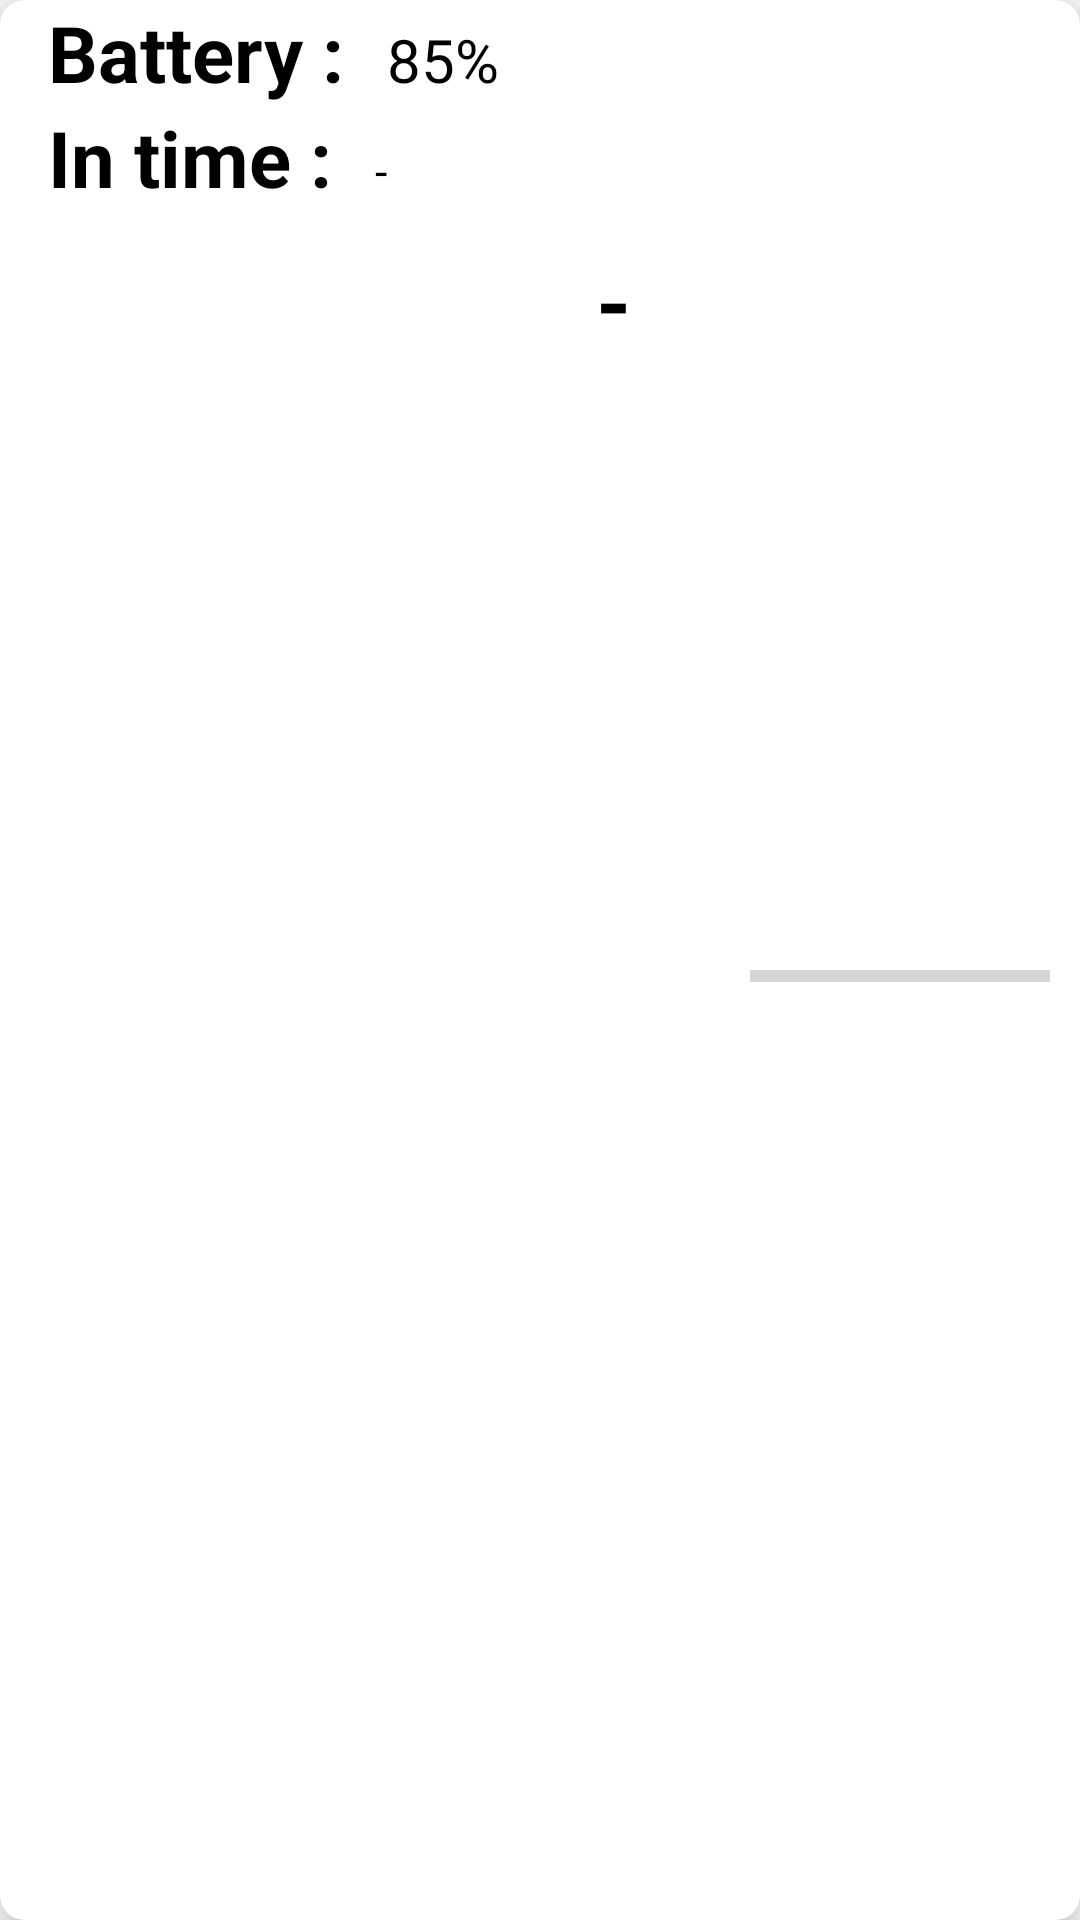

This screen was rendered from an Android layout file. Write that file and the resources it references.
<!-- AndroidManifest.xml: application theme Theme.EV_ANDROID -->
<!-- res/layout/item.xml -->
<?xml version="1.0" encoding="utf-8"?>
<androidx.cardview.widget.CardView xmlns:android="http://schemas.android.com/apk/res/android"
    android:layout_width="match_parent"
    android:layout_height="wrap_content"
    xmlns:app="http://schemas.android.com/apk/res-auto"
    app:cardElevation="8dp"
    app:cardCornerRadius="8dp"
    android:layout_margin="5dp">

    <LinearLayout
        android:layout_width="347dp"
        android:layout_height="wrap_content"
        android:layout_marginLeft="16dp"
        android:orientation="vertical">

        <LinearLayout
            android:layout_width="wrap_content"
            android:layout_height="wrap_content"
            android:layout_gravity="center_vertical"
            android:orientation="horizontal">

            <TextView
                android:layout_width="wrap_content"
                android:layout_height="wrap_content"
                android:text="Battery : "
                android:textColor="@color/black"
                android:textSize="26sp"
                android:textStyle="bold" />


            <TextView
                android:id="@+id/tvBattery"
                android:layout_width="wrap_content"
                android:layout_height="wrap_content"
                android:layout_marginLeft="8dp"
                android:text="85%"
                android:textColor="@color/black"
                android:textSize="20sp" />
        </LinearLayout>

        <LinearLayout
            android:layout_width="wrap_content"
            android:layout_height="wrap_content"
            android:layout_gravity="center_vertical"
            android:orientation="horizontal">

            <TextView
                android:layout_width="wrap_content"
                android:layout_height="wrap_content"
                android:text="In time : "
                android:textColor="@color/black"
                android:textSize="26sp"
                android:textStyle="bold" />


            <TextView
                android:id="@+id/tvIn_time"
                android:layout_width="wrap_content"
                android:layout_height="wrap_content"
                android:layout_marginLeft="8dp"
                android:text="-"
                android:textColor="@color/black"
                android:textSize="15sp" ></TextView>

        </LinearLayout>

        <TextView
            android:id="@+id/tvOut_time"
            android:layout_width="wrap_content"
            android:layout_height="wrap_content"
            android:layout_gravity="center_horizontal"
            android:layout_marginTop="10dp"
            android:text="-"
            android:layout_marginLeft="15dp"
            android:textColor="@color/black"
            android:textSize="30sp"
            android:textStyle="bold" />

    </LinearLayout>

    <ProgressBar
        android:id="@+id/tvbatterybar"
        android:layout_width="100dp"
        android:layout_height="match_parent"
        android:layout_gravity="right|top"
        android:layout_marginRight="10dp"
        android:layout_marginTop="11dp"
        android:max="100"
        android:progress="0"
        style="@style/Widget.AppCompat.ProgressBar.Horizontal"
        />

</androidx.cardview.widget.CardView>
<!-- resources referenced by this layout -->
<resources>
  <style name="Theme.EV_ANDROID" parent="Theme.MaterialComponents.DayNight.DarkActionBar">
          
          <item name="colorPrimary">@color/purple_500</item>
          <item name="colorPrimaryVariant">@color/purple_700</item>
          <item name="colorOnPrimary">@color/white</item>
          
          <item name="colorSecondary">@color/teal_200</item>
          <item name="colorSecondaryVariant">@color/teal_700</item>
          <item name="colorOnSecondary">@color/black</item>
          
          <item name="android:statusBarColor" tools:targetApi="l">?attr/colorPrimaryVariant</item>
          
      </style>
  <!-- not gathered from this repository: default colours our renderer supplied (Android Studio template values) -->
  <color name="purple_500">#FF6200EE</color>
  <color name="purple_700">#FF3700B3</color>
  <color name="teal_200">#FF03DAC5</color>
  <color name="teal_700">#FF018786</color>
  <color name="black">#FF000000</color>
  <color name="white">#FFFFFFFF</color>
</resources>
